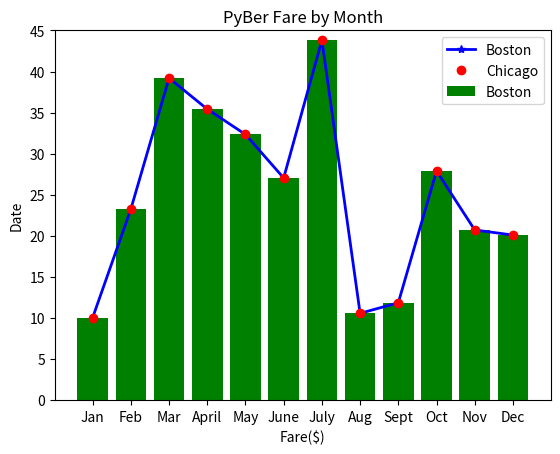

The matplotlib source for this figure:
#import matplotlib
import matplotlib.pyplot as plt
%matplotlib inline
%matplotlib widget

#5.14
# Set the x-axis to a list of strings for each month.
x_axis = ["Jan", "Feb", "Mar", "April", "May", "June", "July", "Aug", "Sept", "Oct", "Nov", "Dec"]

# Set the y-axis to a list of floats as the total fare in US dollars accumulated for each month.
y_axis = [10.02, 23.24, 39.20, 35.42, 32.34, 27.04, 43.82, 10.56, 11.85, 27.90, 20.71, 20.09]

# Create the plot and add a label for the legend.
plt.plot(x_axis, y_axis, marker="*", color="blue", linewidth=2, label='Boston')
# Create labels for the x and y axes.
plt.xlabel("Date")
plt.ylabel("Fare($)")
# Set the y limit between 0 and 45.
plt.ylim(0, 45)
# Create a title.
plt.title("PyBer Fare by Month")
# Add the legend.
plt.legend()
plt.show()

#5.15 and 5.16 Bar Charts
#If the module challenge asks for it, here is how to make the bar horizontal and changes the axes
# # Create the plot.
#plt.barh(x_axis, y_axis)
#plt.gca().invert_yaxis()

# Set the x-axis to a list of strings for each month.
x_axis = ["Jan", "Feb", "Mar", "April", "May", "June", "July", "Aug", "Sept", "Oct", "Nov", "Dec"]

# Set the y-axis to a list of floats as the total fare in US dollars accumulated for each month.
y_axis = [10.02, 23.24, 39.20, 35.42, 32.34, 27.04, 43.82, 10.56, 11.85, 27.90, 20.71, 20.09]

# Create the plot.
plt.bar(x_axis, y_axis, color="green", label='Boston')
# Create labels for the x and y axes.
plt.xlabel("Date")
plt.ylabel("Fare($)")
# Create a title.
plt.title("PyBer Fare by Month")
# Add the legend.
plt.legend()
plt.show()

#5.17 Scatter
# Set the x-axis to a list of strings for each month.
x_axis = ["Jan", "Feb", "Mar", "April", "May", "June", "July", "Aug", "Sept", "Oct", "Nov", "Dec"]

# Set the y-axis to a list of floats as the total fare in US dollars accumulated for each month.
y_axis = [10.02, 23.24, 39.20, 35.42, 32.34, 27.04, 43.82, 10.56, 11.85, 27.90, 20.71, 20.09]

plt.plot(x_axis, y_axis, 'o', color = "red", label = "Chicago")
plt.ylabel("Date")
plt.xlabel("Fare($)")
plt.legend()
plt.show()
